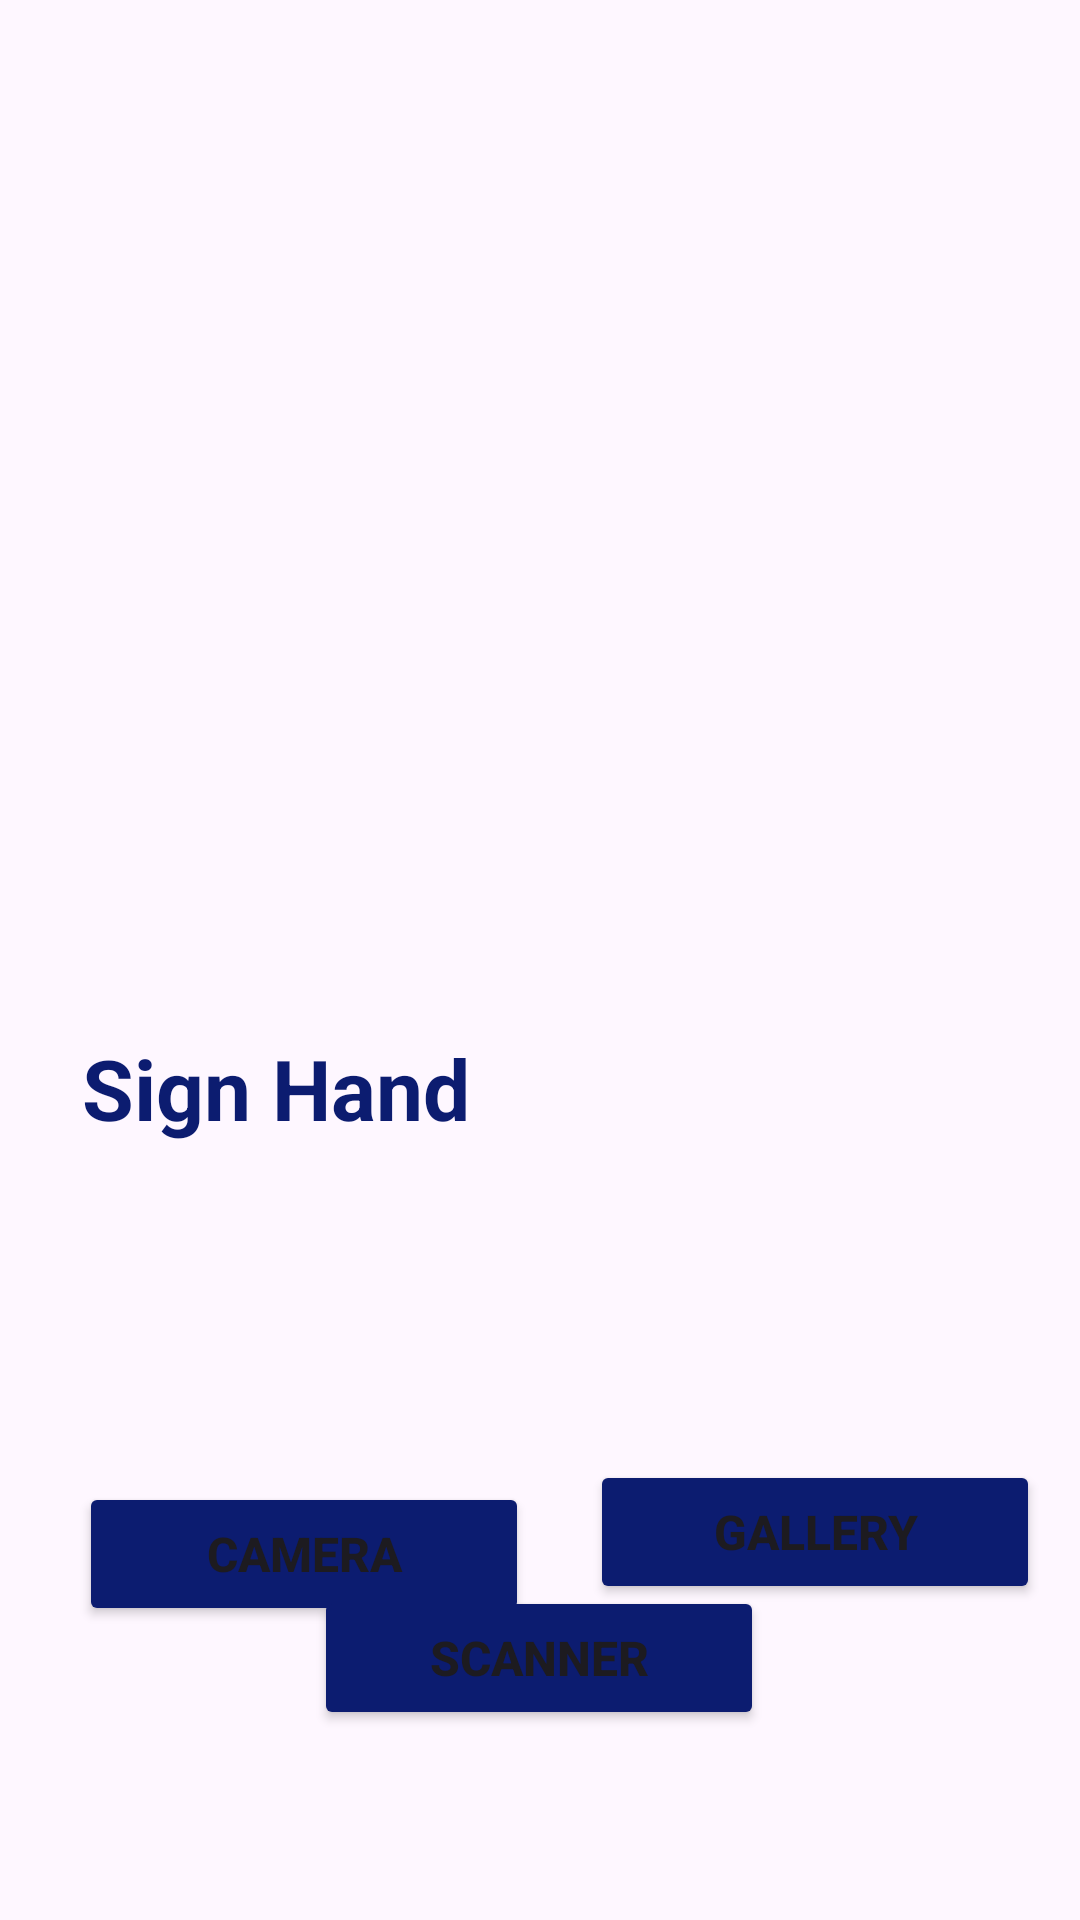

Here is an Android app screen rendered from its layout file. Give the layout XML and the strings, colors and styles it references.
<!-- AndroidManifest.xml: application theme Theme.ExpressHand -->
<!-- res/layout/activity_hand_detail.xml -->
<?xml version="1.0" encoding="utf-8"?>
<androidx.constraintlayout.widget.ConstraintLayout xmlns:android="http://schemas.android.com/apk/res/android"
    xmlns:app="http://schemas.android.com/apk/res-auto"
    xmlns:tools="http://schemas.android.com/tools"
    android:id="@+id/main"
    android:layout_width="match_parent"
    android:layout_height="match_parent"
    tools:context=".ui.HandDetailActivity">

    <ImageView
        android:id="@+id/image_hand"
        android:layout_width="match_parent"
        android:layout_height="300dp"
        android:layout_marginStart="16dp"
        android:layout_marginTop="16dp"
        android:layout_marginEnd="16dp"
        app:layout_constraintEnd_toEndOf="parent"
        app:layout_constraintStart_toStartOf="parent"
        app:layout_constraintTop_toTopOf="parent"
        app:srcCompat="@drawable/logoexpresshand" />


    <TextView
        android:id="@+id/textView3"
        android:layout_width="wrap_content"
        android:layout_height="wrap_content"
        android:layout_marginTop="28dp"
        android:text="@string/hand"
        android:textColor="@color/navy"
        android:textSize="28sp"
        android:textStyle="bold"
        app:layout_constraintEnd_toEndOf="parent"
        app:layout_constraintHorizontal_bias="0.118"
        app:layout_constraintStart_toStartOf="parent"
        app:layout_constraintTop_toBottomOf="@+id/image_hand" />

    <TextView
        android:id="@+id/tv_result_hand"
        android:layout_width="200dp"
        android:layout_height="wrap_content"
        android:layout_marginStart="28dp"
        android:layout_marginTop="32dp"
        android:text=""
        android:textSize="23sp"
        android:textStyle="bold"
        app:layout_constraintEnd_toEndOf="parent"
        app:layout_constraintHorizontal_bias="0.0"
        app:layout_constraintStart_toEndOf="@+id/textView3"
        app:layout_constraintTop_toBottomOf="@+id/image_hand" />

    <Button
        android:id="@+id/btn_camera_hand"
        android:layout_width="150dp"
        android:layout_height="wrap_content"
        android:layout_marginTop="204dp"
        android:backgroundTint="@color/navy"
        android:text="@string/camera"
        android:textSize="16sp"
        android:textStyle="bold"
        app:layout_constraintBottom_toBottomOf="parent"
        app:layout_constraintEnd_toEndOf="parent"
        app:layout_constraintHorizontal_bias="0.126"
        app:layout_constraintStart_toStartOf="parent"
        app:layout_constraintTop_toTopOf="parent"
        app:layout_constraintVertical_bias="0.747" />

    <Button
        android:id="@+id/btn_gallery_hand"
        android:layout_width="150dp"
        android:layout_height="wrap_content"
        android:backgroundTint="@color/navy"
        android:text="@string/gallery"
        android:textSize="16sp"
        android:textStyle="bold"
        app:layout_constraintBottom_toBottomOf="parent"
        app:layout_constraintEnd_toEndOf="parent"
        app:layout_constraintHorizontal_bias="0.602"
        app:layout_constraintStart_toEndOf="@+id/btn_camera_hand"
        app:layout_constraintTop_toTopOf="parent"
        app:layout_constraintVertical_bias="0.822" />

    <Button
        android:id="@+id/btn_scanner_hand"
        android:layout_width="150dp"
        android:layout_height="wrap_content"
        android:backgroundTint="@color/navy"
        android:text="Scanner"
        android:textSize="16sp"
        android:textStyle="bold"
        app:layout_constraintBottom_toBottomOf="parent"
        app:layout_constraintEnd_toEndOf="parent"
        app:layout_constraintHorizontal_bias="0.498"
        app:layout_constraintStart_toStartOf="parent"
        app:layout_constraintTop_toTopOf="parent"
        app:layout_constraintVertical_bias="0.893" />

</androidx.constraintlayout.widget.ConstraintLayout>
<!-- resources referenced by this layout -->
<resources>
  <color name="navy">#0C1C70</color>
  <string name="camera">Camera</string>
  <string name="gallery">Gallery</string>
  <string name="hand">Sign Hand</string>
  <style name="Theme.ExpressHand" parent="Base.Theme.ExpressHand" />
  <style name="Base.Theme.ExpressHand" parent="Theme.Material3.DayNight.NoActionBar">
          
          
      </style>
</resources>
